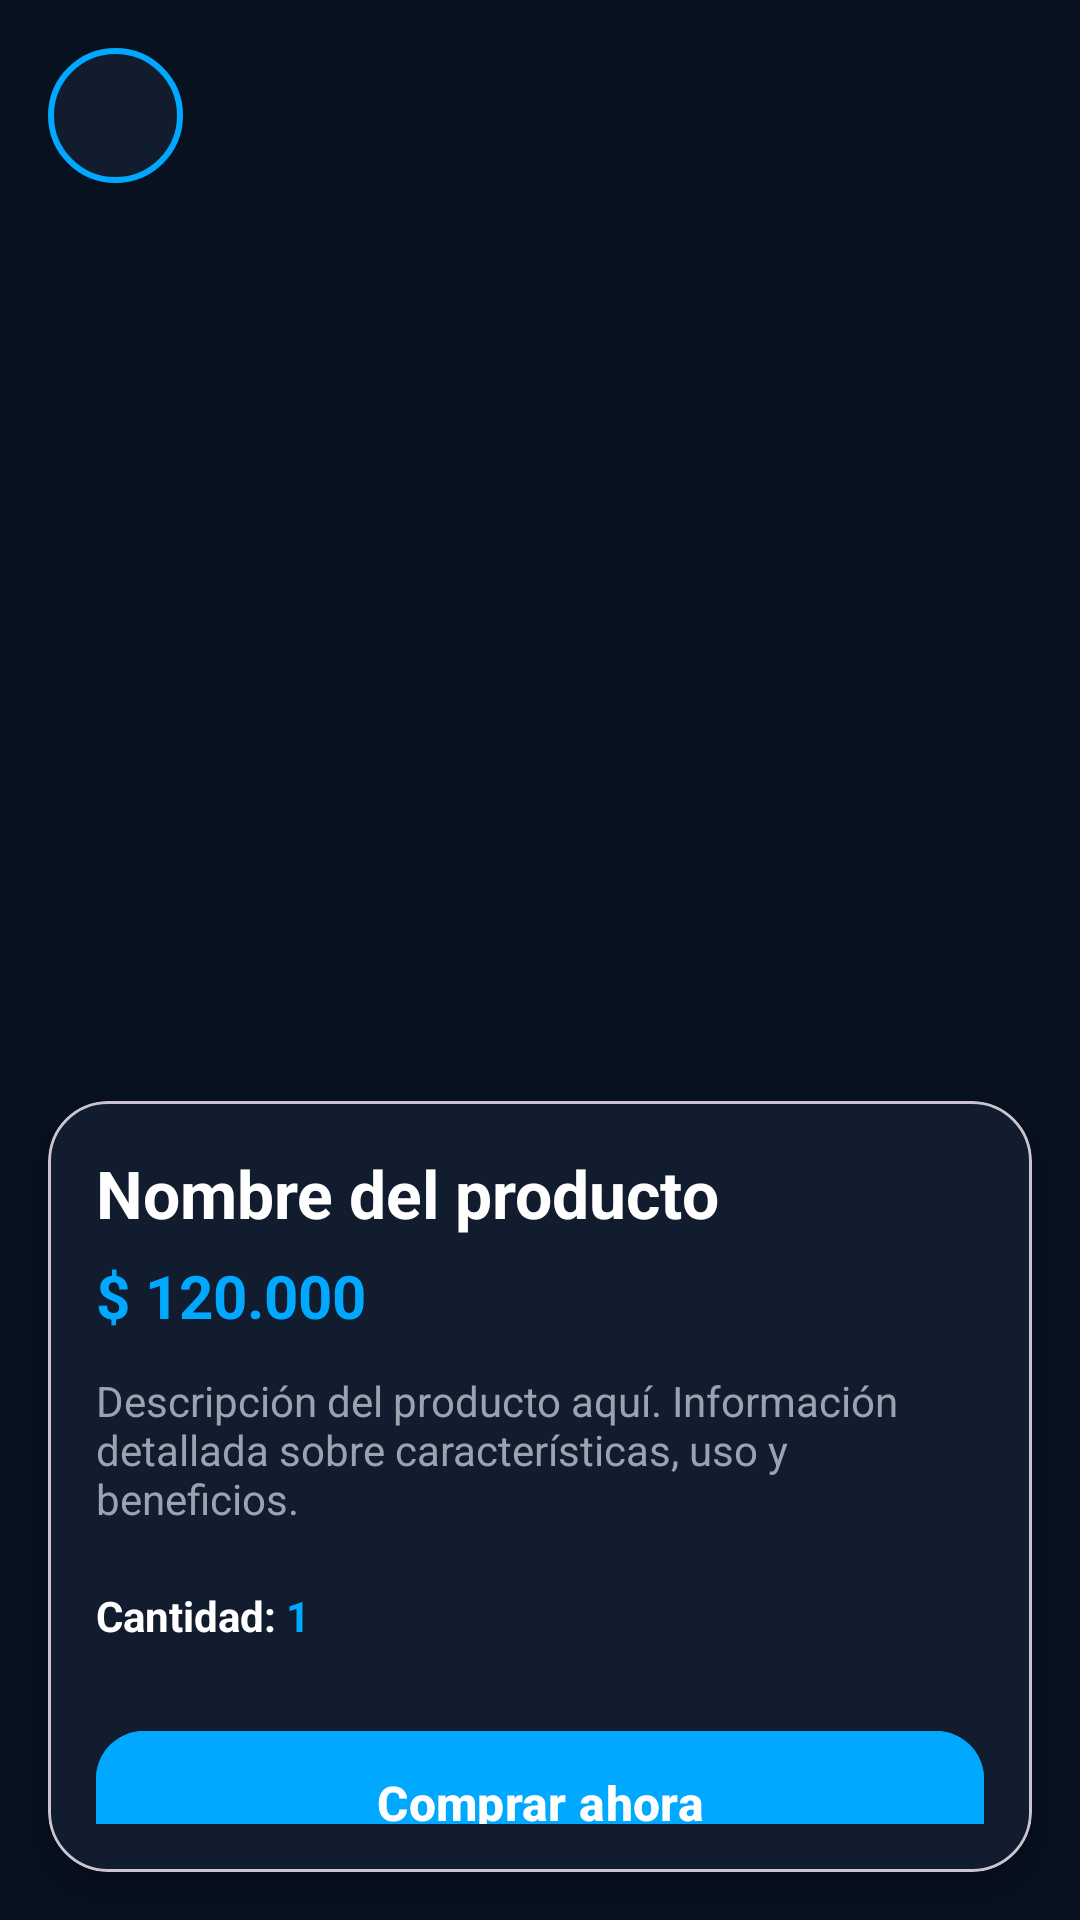

Write the Android layout XML for this screen, with the resource values it uses.
<!-- AndroidManifest.xml: application theme Theme.TecnoImport -->
<!-- res/layout/activity_detalle_producto.xml -->
<?xml version="1.0" encoding="utf-8"?>
<androidx.constraintlayout.widget.ConstraintLayout
    xmlns:android="http://schemas.android.com/apk/res/android"
    xmlns:app="http://schemas.android.com/apk/res-auto"
    xmlns:tools="http://schemas.android.com/tools"
    android:layout_width="match_parent"
    android:layout_height="match_parent"
    android:background="@color/background_dark"
    tools:context=".product.DetalleProductoActivity">

    
    <ImageButton
        android:id="@+id/btnBack"
        android:layout_width="45dp"
        android:layout_height="45dp"
        android:background="@drawable/bg_biometric"
        android:contentDescription="Volver"
        app:tint="@color/white"
        app:layout_constraintTop_toTopOf="parent"
        app:layout_constraintStart_toStartOf="parent"
        android:layout_margin="16dp"/>

    
    <ImageView
        android:id="@+id/imgProducto"
        android:layout_width="0dp"
        android:layout_height="280dp"
        android:scaleType="centerCrop"
        android:src="@drawable/logo_tecnoimport"
        android:contentDescription="Producto"
        app:layout_constraintTop_toBottomOf="@id/btnBack"
        app:layout_constraintStart_toStartOf="parent"
        app:layout_constraintEnd_toEndOf="parent"
        android:layout_marginTop="10dp"
        android:layout_marginStart="16dp"
        android:layout_marginEnd="16dp"/>

    
    <com.google.android.material.card.MaterialCardView
        android:id="@+id/cardInfo"
        android:layout_width="0dp"
        android:layout_height="0dp"
        app:cardBackgroundColor="@color/card_dark"
        app:cardCornerRadius="20dp"
        app:cardElevation="6dp"
        app:layout_constraintTop_toBottomOf="@id/imgProducto"
        app:layout_constraintBottom_toBottomOf="parent"
        app:layout_constraintStart_toStartOf="parent"
        app:layout_constraintEnd_toEndOf="parent"
        android:layout_margin="16dp">

        <LinearLayout
            android:layout_width="match_parent"
            android:layout_height="match_parent"
            android:orientation="vertical"
            android:padding="16dp">

            
            <TextView
                android:id="@+id/txtNombreProducto"
                android:layout_width="wrap_content"
                android:layout_height="wrap_content"
                android:text="Nombre del producto"
                android:textColor="@color/white"
                android:textSize="22sp"
                android:textStyle="bold"/>

            
            <TextView
                android:id="@+id/txtPrecio"
                android:layout_width="wrap_content"
                android:layout_height="wrap_content"
                android:text="$ 120.000"
                android:textColor="@color/primary_blue"
                android:textSize="20sp"
                android:textStyle="bold"
                android:layout_marginTop="6dp"/>

            
            <TextView
                android:id="@+id/txtDescripcion"
                android:layout_width="wrap_content"
                android:layout_height="wrap_content"
                android:text="Descripción del producto aquí. Información detallada sobre características, uso y beneficios."
                android:textColor="@color/text_gray"
                android:textSize="14sp"
                android:layout_marginTop="12dp"/>

            
            <LinearLayout
                android:layout_width="wrap_content"
                android:layout_height="wrap_content"
                android:orientation="horizontal"
                android:layout_marginTop="20dp">

                <TextView
                    android:layout_width="wrap_content"
                    android:layout_height="wrap_content"
                    android:text="Cantidad:"
                    android:textColor="@color/white"
                    android:textStyle="bold"/>

                <TextView
                    android:id="@+id/txtCantidad"
                    android:layout_width="wrap_content"
                    android:layout_height="wrap_content"
                    android:text=" 1"
                    android:textColor="@color/primary_blue"
                    android:textStyle="bold"/>
            </LinearLayout>

            
            <com.google.android.material.button.MaterialButton
                android:id="@+id/btnComprar"
                android:layout_width="match_parent"
                android:layout_height="56dp"
                android:text="Comprar ahora"
                android:textAllCaps="false"
                android:textSize="16sp"
                android:textStyle="bold"
                android:layout_marginTop="25dp"
                android:backgroundTint="@color/primary_blue"
                app:cornerRadius="16dp"/>

            
            <com.google.android.material.button.MaterialButton
                android:id="@+id/btnCarrito"
                android:layout_width="match_parent"
                android:layout_height="56dp"
                android:text="Agregar al carrito"
                android:textAllCaps="false"
                android:textSize="15sp"
                android:textStyle="bold"
                android:layout_marginTop="10dp"
                android:backgroundTint="@color/card_dark"
                app:strokeColor="@color/primary_blue"
                app:strokeWidth="1dp"
                app:cornerRadius="16dp"/>

        </LinearLayout>

    </com.google.android.material.card.MaterialCardView>

</androidx.constraintlayout.widget.ConstraintLayout>
<!-- resources referenced by this layout -->
<resources>
  <color name="background_dark">#081120</color>
  <color name="card_dark">#111C2E</color>
  <color name="primary_blue">#00A8FF</color>
  <color name="text_gray">#9CA3AF</color>
  <color name="white">#FFFFFF</color>
  <!-- drawable bg_biometric (drawable) -->
  <?xml version="1.0" encoding="utf-8"?>
  <shape xmlns:android="http://schemas.android.com/apk/res/android">
  
      <solid android:color="#111C2E"/>
  
      <corners android:radius="100dp"/>
  
      <stroke
          android:width="2dp"
          android:color="#00A8FF"/>
  
  </shape>
  <style name="Theme.TecnoImport" parent="Base.Theme.TecnoImport" />
  <style name="Base.Theme.TecnoImport" parent="Theme.Material3.DayNight.NoActionBar">
          
          
      </style>
</resources>
